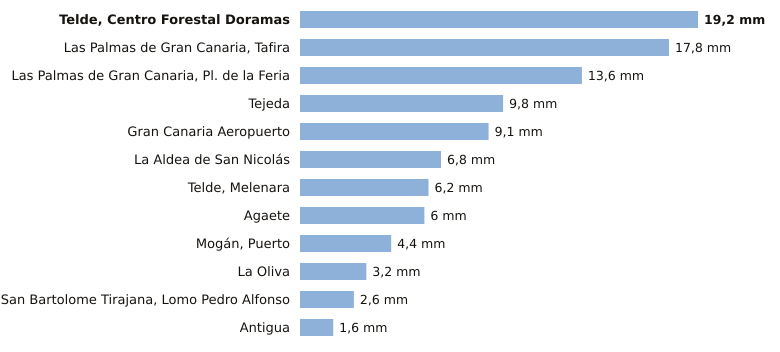

Data behind this chart, as committed beside it:
estacion, provincia, indicativo, mm_6_dias_anteriores, mm_hoy, mm_7_dias, horas_de_hoy
Telde, Centro Forestal Doramas, Las Palmas, C648N, 19.2, 0.0, 19.2, 1
Las Palmas de Gran Canaria, Tafira, Las Palmas, C658X, 17.8, 0.0, 17.8, 2
Las Palmas de Gran Canaria, Pl. de la Fe…, Las Palmas, C659M, 13.6, 0.0, 13.6, 1
Tejeda, Las Palmas, C614H, 9.8, 0.0, 9.8, 2
Gran Canaria Aeropuerto, Las Palmas, C649I, 9.1, 0.0, 9.1, 2
La Aldea de San Nicolás, Las Palmas, C619Y, 6.8, 0.0, 6.8, 2
Telde, Melenara, Las Palmas, C649R, 6.2, 0.0, 6.2, 1
Agaete, Las Palmas, C619X, 6.0, 0.0, 6.0, 1
Mogán, Puerto, Las Palmas, C629X, 4.4, 0.0, 4.4, 2
La Oliva, Las Palmas, C258K, 3.2, 0.0, 3.2, 2
San Bartolome Tirajana, Lomo Pedro Alfon…, Las Palmas, C625O, 2.6, 0.0, 2.6, 2
Antigua, Las Palmas, C248E, 1.6, 0.0, 1.6, 2
